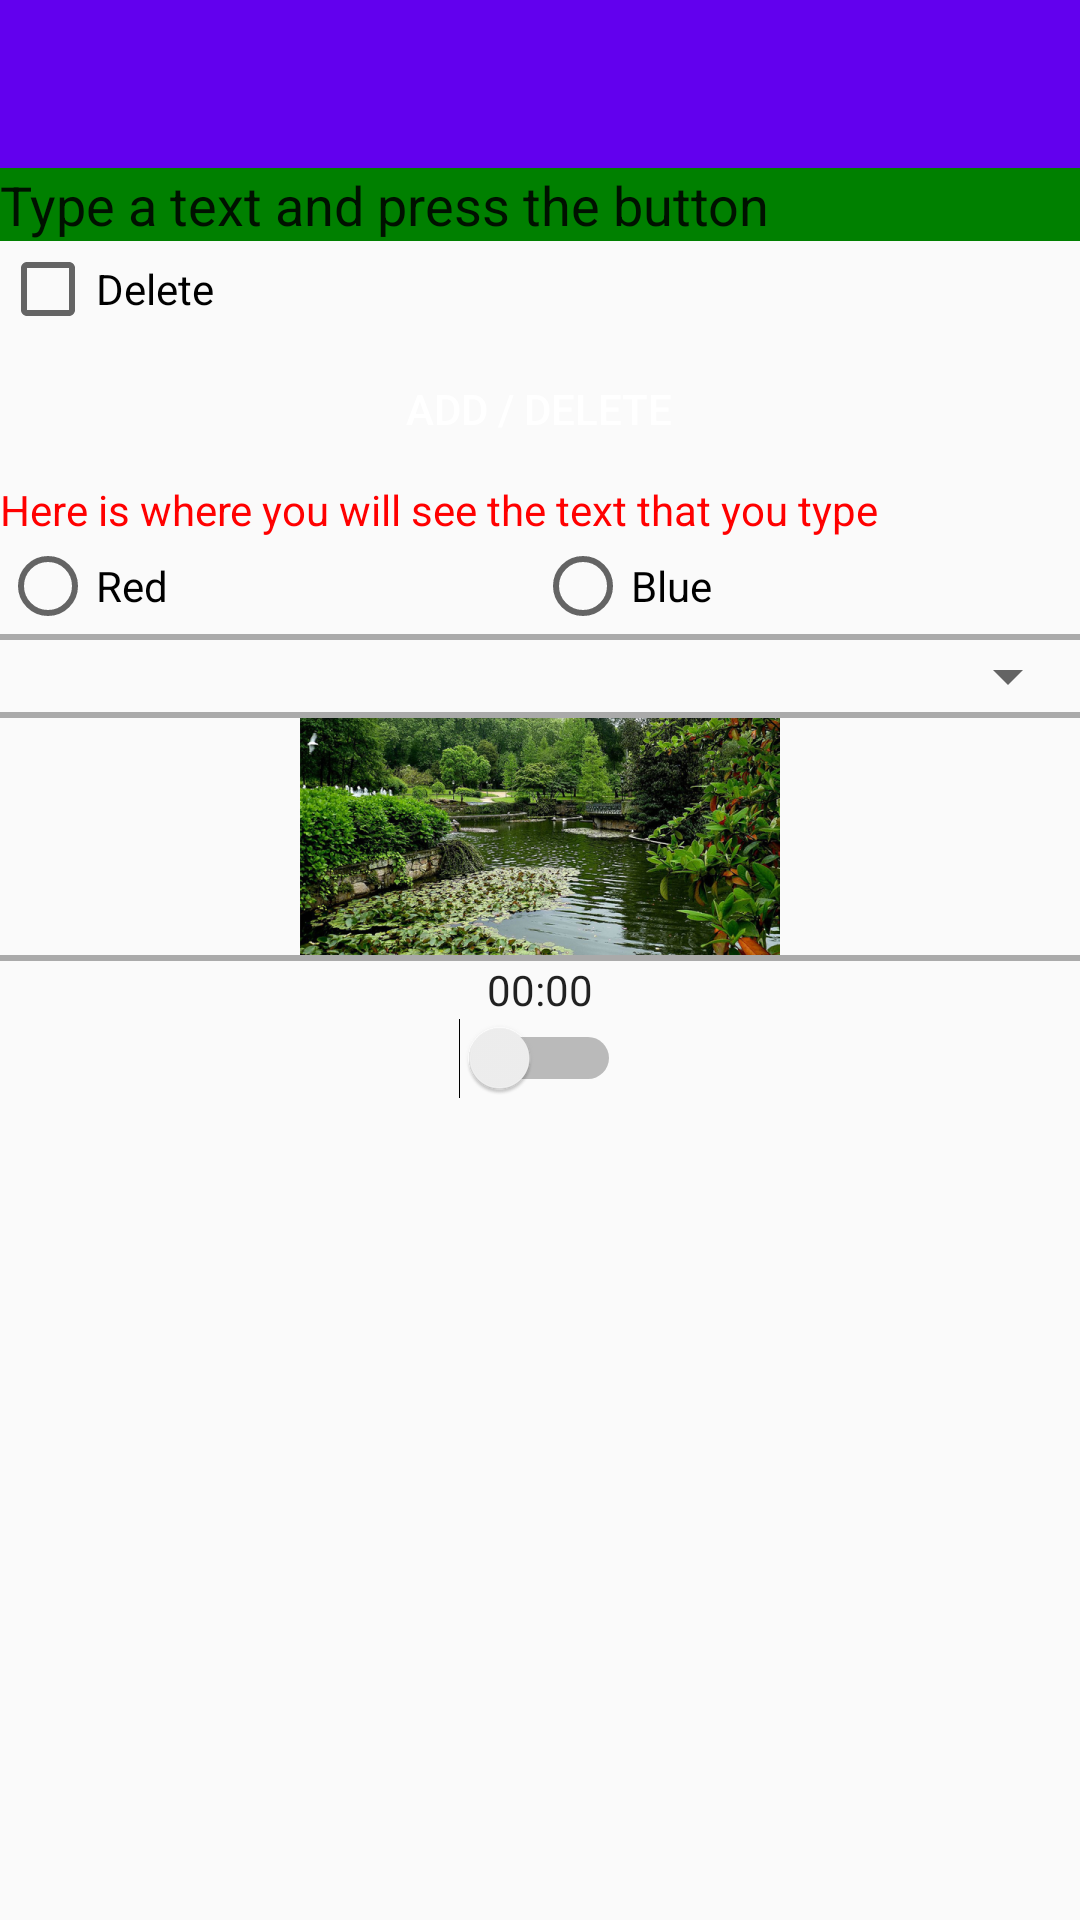

This screen was rendered from an Android layout file. Write that file and the resources it references.
<!-- AndroidManifest.xml: activity theme Theme.U3_STUDENT_BIEITO.NoActionBar -->
<!-- res/layout/activity_main.xml -->
<?xml version="1.0" encoding="utf-8"?>
<android.support.design.widget.CoordinatorLayout xmlns:android="http://schemas.android.com/apk/res/android"
    xmlns:app="http://schemas.android.com/apk/res-auto"
    xmlns:tools="http://schemas.android.com/tools"
    android:layout_width="match_parent"
    android:layout_height="match_parent"
    tools:context=".MainActivity">

    <LinearLayout
        android:layout_width="match_parent"
        android:layout_height="match_parent"
        android:orientation="vertical">

    <android.support.design.widget.AppBarLayout
        android:layout_width="match_parent"
        android:layout_height="wrap_content"
        android:theme="@style/Theme.U3_STUDENT_BIEITO.AppBarOverlay">

        <android.support.v7.widget.Toolbar
            android:id="@+id/toolbar"
            android:layout_width="match_parent"
            android:layout_height="?attr/actionBarSize"
            android:background="?attr/colorPrimary"
            app:popupTheme="@style/Theme.U3_STUDENT_BIEITO.PopupOverlay" 
            />

    </android.support.design.widget.AppBarLayout>

        <EditText
            android:id="@+id/plain_text_input"
            android:layout_width="match_parent"
            android:layout_height="wrap_content"
            android:background="@color/green"
            android:inputType="text"
            android:text="@string/text_hint" 
            />

        <CheckBox
            android:id="@+id/checkbox_id"
            android:layout_width="wrap_content"
            android:layout_height="wrap_content"
            android:layout_gravity="start"
            android:text="@string/text_clear"
            />

        <Button
            android:id="@+id/button_id"
            android:layout_width="wrap_content"
            android:layout_height="wrap_content"
            android:layout_gravity="center"
            android:background="@drawable/bordes_redondos"
            android:text="@string/text_button"
            android:onClick="onButtonClicked"
            android:textColor="@color/white" 
            />

        <TextView
            android:id="@+id/text_view_id"
            android:layout_width="match_parent"
            android:layout_height="wrap_content"
            android:text="@string/text_label"
            android:textColor="@color/red"
            />
        <RadioGroup
            android:layout_width="match_parent"
            android:layout_height="wrap_content"
            android:orientation="horizontal">
            <RadioButton android:id="@+id/radio_red"
                android:layout_width="wrap_content"
                android:layout_height="wrap_content"
                android:text="@string/text_red"
                android:onClick="onRadioButtonClicked"
                android:layout_weight="1"
                android:layout_gravity="center"
                />
            <RadioButton android:id="@+id/radio_blue"
                android:layout_width="wrap_content"
                android:layout_height="wrap_content"
                android:text="@string/text_blue"
                android:onClick="onRadioButtonClicked"
                android:layout_weight="1"
                android:layout_gravity="center"
                />
        </RadioGroup>
        <View
            android:layout_width="match_parent"
            android:layout_height="2dp"
            android:background="@android:color/darker_gray"/>
        <Spinner
            android:id="@+id/spinner_id"
            android:layout_width="match_parent"
            android:layout_height="wrap_content"
            />
        <View
            android:layout_width="match_parent"
            android:layout_height="2dp"
            android:background="@android:color/darker_gray"/>
        <ImageView
            android:id="@+id/imagenView_id"
            android:layout_width="wrap_content"
            android:layout_height="wrap_content"
            android:layout_gravity="center"
            android:src="@drawable/img_vigo"
            android:contentDescription="@string/text_image"
            android:tag="@string/text_image"
            />
        <View
            android:layout_width="match_parent"
            android:layout_height="2dp"
            android:background="@android:color/darker_gray"/>
         <Chronometer
            android:id="@+id/chronometer_id"
            android:layout_width="wrap_content"
            android:layout_height="wrap_content"
            android:layout_gravity="center"
            />

        <Switch
            android:id="@+id/switch_id"
            android:layout_width="wrap_content"
            android:layout_height="wrap_content"
            android:layout_gravity="center"
            android:checked="false"
            />



    </LinearLayout>


</android.support.design.widget.CoordinatorLayout>
<!-- resources referenced by this layout -->
<resources>
  <color name="green">#008000</color>
  <color name="red">#FF0000</color>
  <color name="white">#FFFFFFFF</color>
  <!-- drawable bordes_redondos (drawable) -->
  <?xml version="1.0" encoding="utf-8"?>
  <shape xmlns:android="http://schemas.android.com/apk/res/android">
      <solid android:color="@color/primary"/>
      <stroke
          android:layout_height="wrap_content"
          android:layout_width="wrap_content"
          android:textColor="@color/white" />
      <padding android:left="20dp"
          android:right="20dp"
          android:top="10dp"
          android:bottom="10dp"
         />
      <corners android:radius="10dp"/>
  </shape>
  <!-- drawable img_vigo (drawable) -->
  <?xml version="1.0" encoding="utf-8"?>
  <bitmap xmlns:android="http://schemas.android.com/apk/res/android"
      android:src="@mipmap/vigo_castrelos"
      android:gravity="center"
      android:mipMap="true"
      >
  
  </bitmap>
  <string name="text_blue"> Blue </string>
  <string name="text_button"> Add / Delete </string>
  <string name="text_clear"> Delete </string>
  <string name="text_hint"> Type a text and press the button </string>
  <string name="text_image"> Cathedral of León - León </string>
  <string name="text_label"> Here is where you will see the text that you type </string>
  <string name="text_red"> Red </string>
  <style name="Theme.U3_STUDENT_BIEITO.AppBarOverlay" parent="ThemeOverlay.AppCompat.Dark.ActionBar" />
  <style name="Theme.U3_STUDENT_BIEITO.PopupOverlay" parent="ThemeOverlay.AppCompat.Light" />
  <style name="Theme.U3_STUDENT_BIEITO.NoActionBar">
          <item name="windowActionBar">false</item>
          <item name="windowNoTitle">true</item>
      </style>
</resources>
